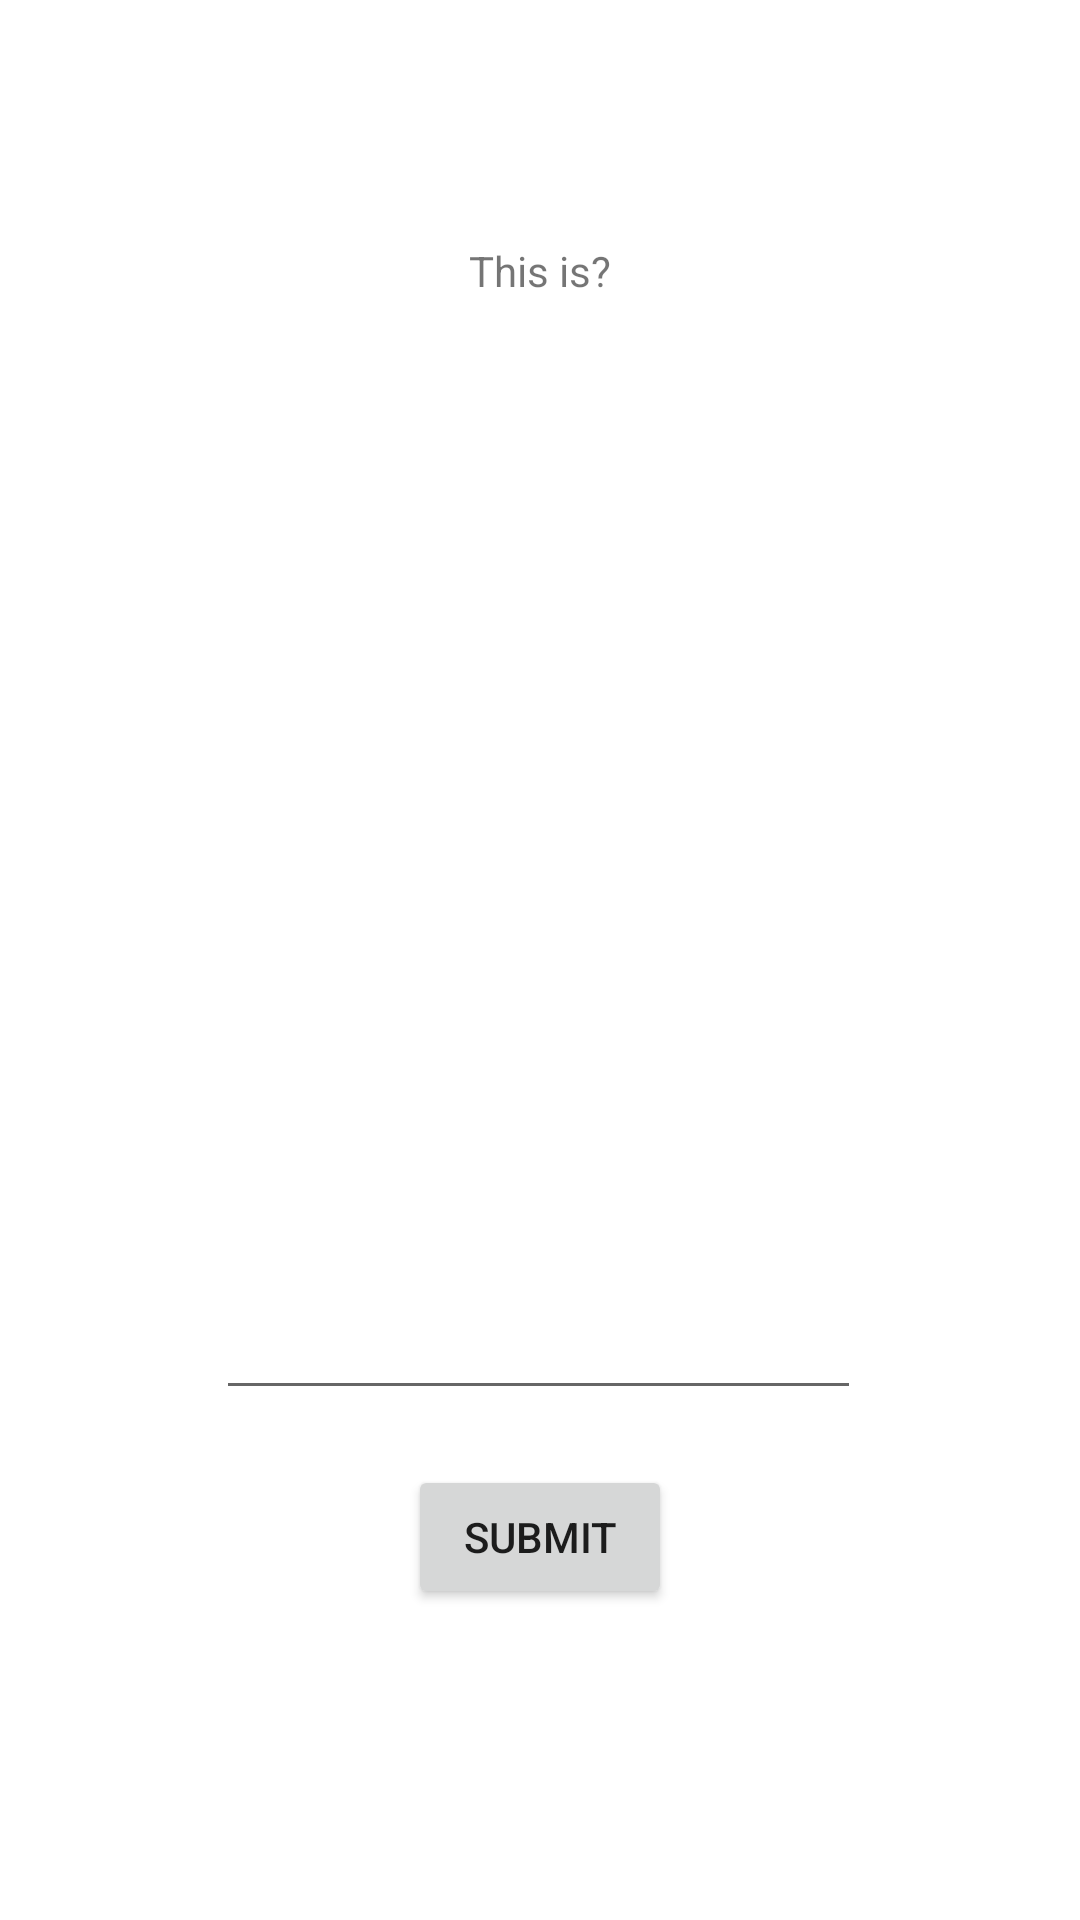

Reconstruct the res/layout file that produces this screen, plus the resources it refers to.
<!-- AndroidManifest.xml: application theme Theme.NameQuizAPP -->
<!-- res/layout/activity_quiz.xml -->
<?xml version="1.0" encoding="utf-8"?>
<androidx.constraintlayout.widget.ConstraintLayout xmlns:android="http://schemas.android.com/apk/res/android"
    xmlns:app="http://schemas.android.com/apk/res-auto"
    xmlns:tools="http://schemas.android.com/tools"
    android:layout_width="match_parent"
    android:layout_height="match_parent"
    tools:context="no.hvl.dat153.activities.QuizActivity">

    <ImageView
        android:id="@+id/quiz_image"
        android:layout_width="221dp"
        android:layout_height="208dp"
        android:layout_marginTop="60dp"
        app:layout_constraintBottom_toBottomOf="parent"
        app:layout_constraintEnd_toEndOf="parent"
        app:layout_constraintHorizontal_bias="0.526"
        app:layout_constraintStart_toStartOf="parent"
        app:layout_constraintTop_toBottomOf="@+id/quiz_title"
        app:layout_constraintVertical_bias="0.0"
        tools:srcCompat="@tools:sample/avatars" />

    <TextView
        android:id="@+id/quiz_title"
        android:layout_width="wrap_content"
        android:layout_height="wrap_content"
        android:text="@string/quizQuestion"
        app:layout_constraintBottom_toBottomOf="parent"
        app:layout_constraintEnd_toEndOf="parent"
        app:layout_constraintStart_toStartOf="parent"
        app:layout_constraintTop_toTopOf="parent"
        app:layout_constraintVertical_bias="0.13" />

    <EditText
        android:id="@+id/quiz_name"
        android:layout_width="215dp"
        android:layout_height="47dp"
        android:ems="10"
        android:inputType="textPersonName"
        app:layout_constraintBottom_toBottomOf="parent"
        app:layout_constraintEnd_toEndOf="parent"
        app:layout_constraintHorizontal_bias="0.497"
        app:layout_constraintStart_toStartOf="parent"
        app:layout_constraintTop_toBottomOf="@+id/quiz_image"
        app:layout_constraintVertical_bias="0.245" />

    <Button
        android:id="@+id/button_submit"
        android:layout_width="wrap_content"
        android:layout_height="wrap_content"
        android:onClick="submitButtonClicked"
        android:text="@string/quizSubmitButton"
        app:layout_constraintBottom_toBottomOf="parent"
        app:layout_constraintEnd_toEndOf="parent"
        app:layout_constraintStart_toStartOf="parent"
        app:layout_constraintTop_toBottomOf="@+id/quiz_name"
        app:layout_constraintVertical_bias="0.149" />

    <TextView
        android:id="@+id/score"
        android:layout_width="wrap_content"
        android:layout_height="wrap_content"
        app:layout_constraintBottom_toBottomOf="parent"
        app:layout_constraintEnd_toEndOf="parent"
        app:layout_constraintHorizontal_bias="0.498"
        app:layout_constraintStart_toStartOf="parent"
        app:layout_constraintTop_toBottomOf="@+id/button_submit"
        app:layout_constraintVertical_bias="0.185" />

</androidx.constraintlayout.widget.ConstraintLayout>
<!-- resources referenced by this layout -->
<resources>
  <string name="quizQuestion">This is?</string>
  <string name="quizSubmitButton">Submit</string>
  <style name="Theme.NameQuizAPP" parent="Theme.MaterialComponents.DayNight.DarkActionBar">
          
          <item name="colorPrimary">@color/purple_500</item>
          <item name="colorPrimaryVariant">@color/purple_700</item>
          <item name="colorOnPrimary">@color/white</item>
          
          <item name="colorSecondary">@color/teal_200</item>
          <item name="colorSecondaryVariant">@color/teal_700</item>
          <item name="colorOnSecondary">@color/black</item>
          
          <item name="android:statusBarColor" tools:targetApi="l">?attr/colorPrimaryVariant</item>
          
      </style>
  <!-- not gathered from this repository: default colours our renderer supplied (Android Studio template values) -->
  <color name="purple_500">#FF6200EE</color>
  <color name="purple_700">#FF3700B3</color>
  <color name="teal_200">#FF03DAC5</color>
  <color name="teal_700">#FF018786</color>
  <color name="black">#FF000000</color>
  <color name="white">#FFFFFFFF</color>
</resources>
